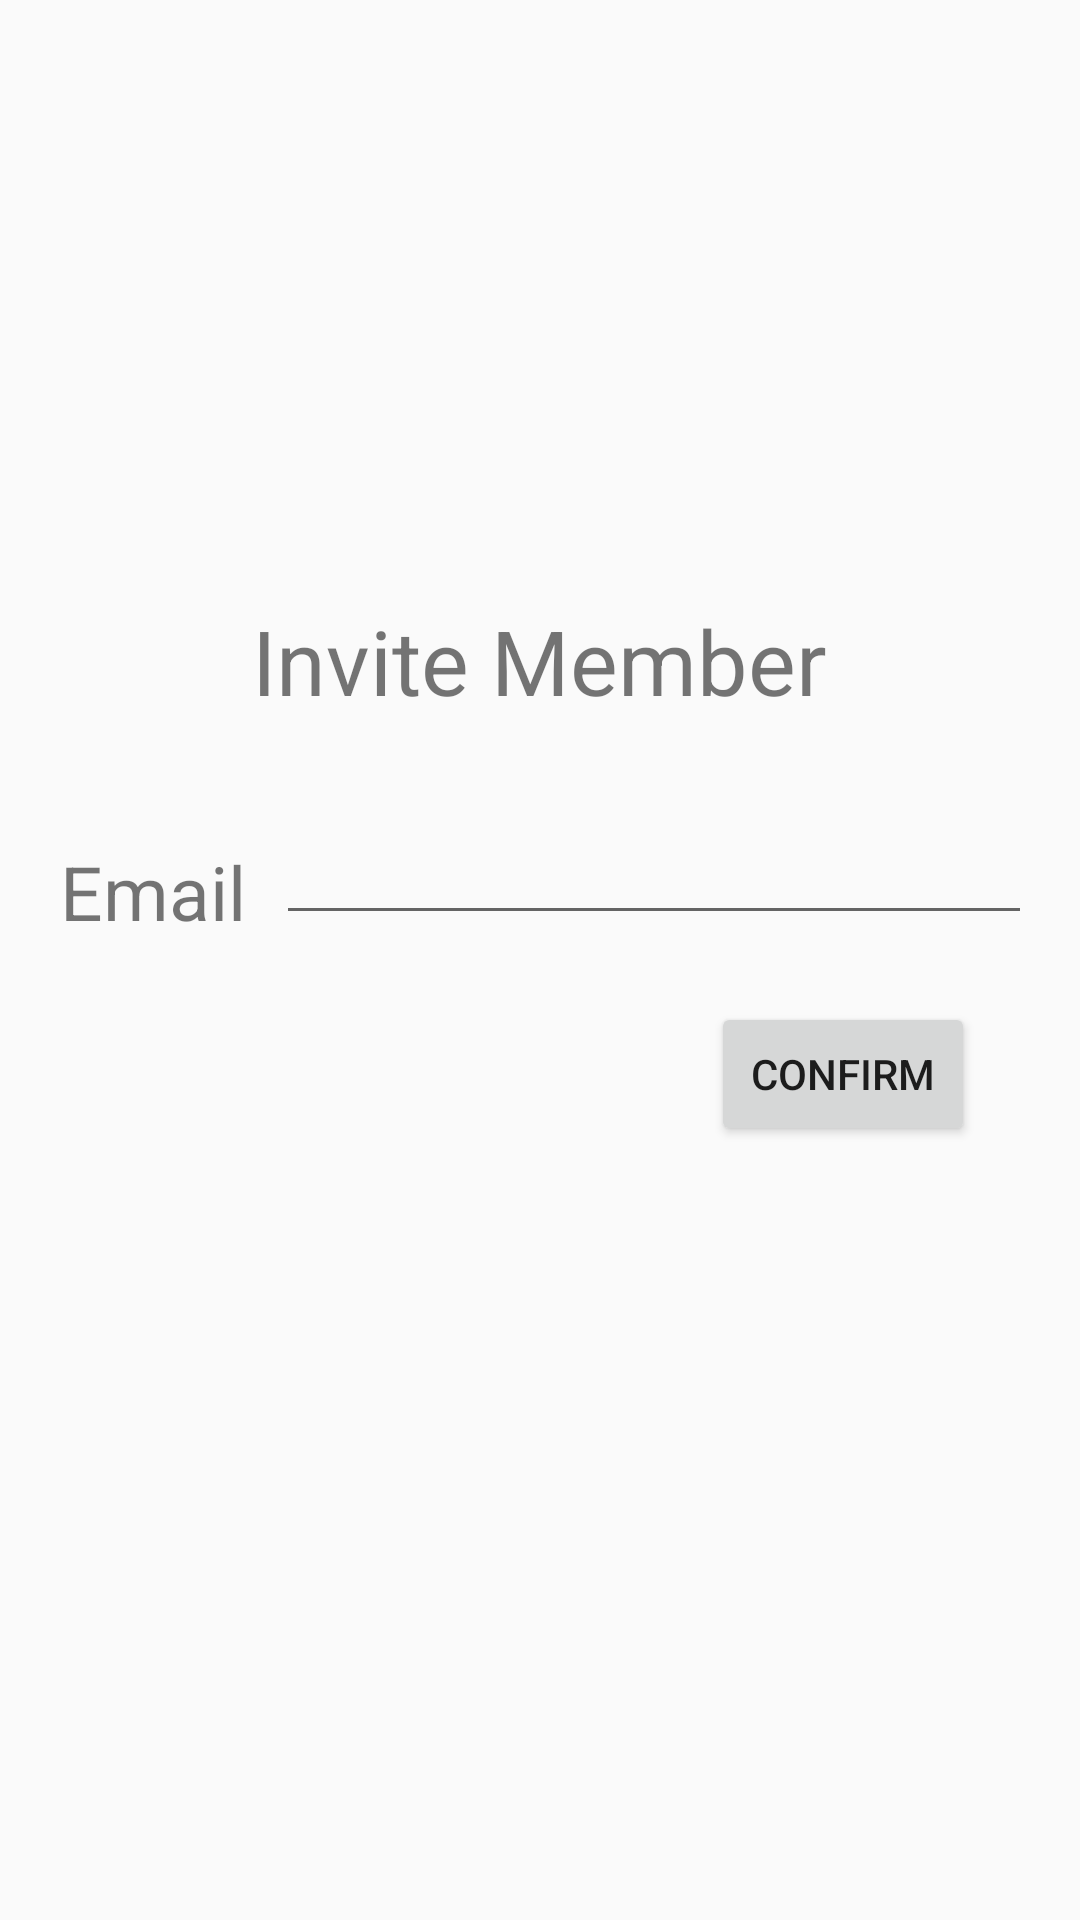

Reconstruct the res/layout file that produces this screen, plus the resources it refers to.
<!-- AndroidManifest.xml: application theme AppTheme -->
<!-- res/layout/group_member_write.xml -->
<?xml version="1.0" encoding="utf-8"?>
<RelativeLayout xmlns:android="http://schemas.android.com/apk/res/android"
    android:layout_width="match_parent" android:layout_height="match_parent">

    <LinearLayout
        android:orientation="vertical"
        android:layout_width="fill_parent"
        android:layout_height="fill_parent"
        android:layout_alignParentTop="true"
        android:layout_alignParentLeft="true"
        android:layout_alignParentStart="true"
        android:id="@+id/sdf">

        <TextView
            android:layout_width="wrap_content"
            android:layout_height="wrap_content"
            android:text="Invite Member"
            android:paddingTop="200sp"
            android:textSize="30sp"
            android:id="@+id/textView0"
            android:layout_gravity="center_horizontal" />

        <LinearLayout
            android:orientation="horizontal"
            android:layout_width="match_parent"
            android:layout_height="wrap_content"
            android:layout_gravity="center_horizontal"
            android:paddingTop="20sp">
            <TextView
                android:layout_width="wrap_content"
                android:layout_height="wrap_content"
                android:text="Email"
                android:paddingLeft="20sp"
                android:paddingTop="20sp"
                android:textSize="25sp"
                android:id="@+id/textView3"
                android:layout_gravity="center_horizontal" />

            <EditText
                android:layout_width="wrap_content"
                android:layout_height="wrap_content"
                android:layout_marginLeft="10sp"
                android:layout_marginTop="10sp"
                android:ems="12"
                android:id="@+id/member_email_edt"
                />


        </LinearLayout>

        <Button
            android:layout_width="wrap_content"
            android:layout_height="wrap_content"
            android:text="Confirm"
            android:layout_marginRight="35sp"
            android:layout_marginTop="20sp"
            android:id="@+id/member_invite_btn"
            android:layout_gravity="right" />

    </LinearLayout>

</RelativeLayout>
<!-- resources referenced by this layout -->
<resources>
  <style name="AppTheme" parent="Base.Theme.AppCompat.Light.DarkActionBar">
          <item name="windowActionBar">false</item>
          <item name="windowNoTitle">true</item>
          
      </style>
</resources>
